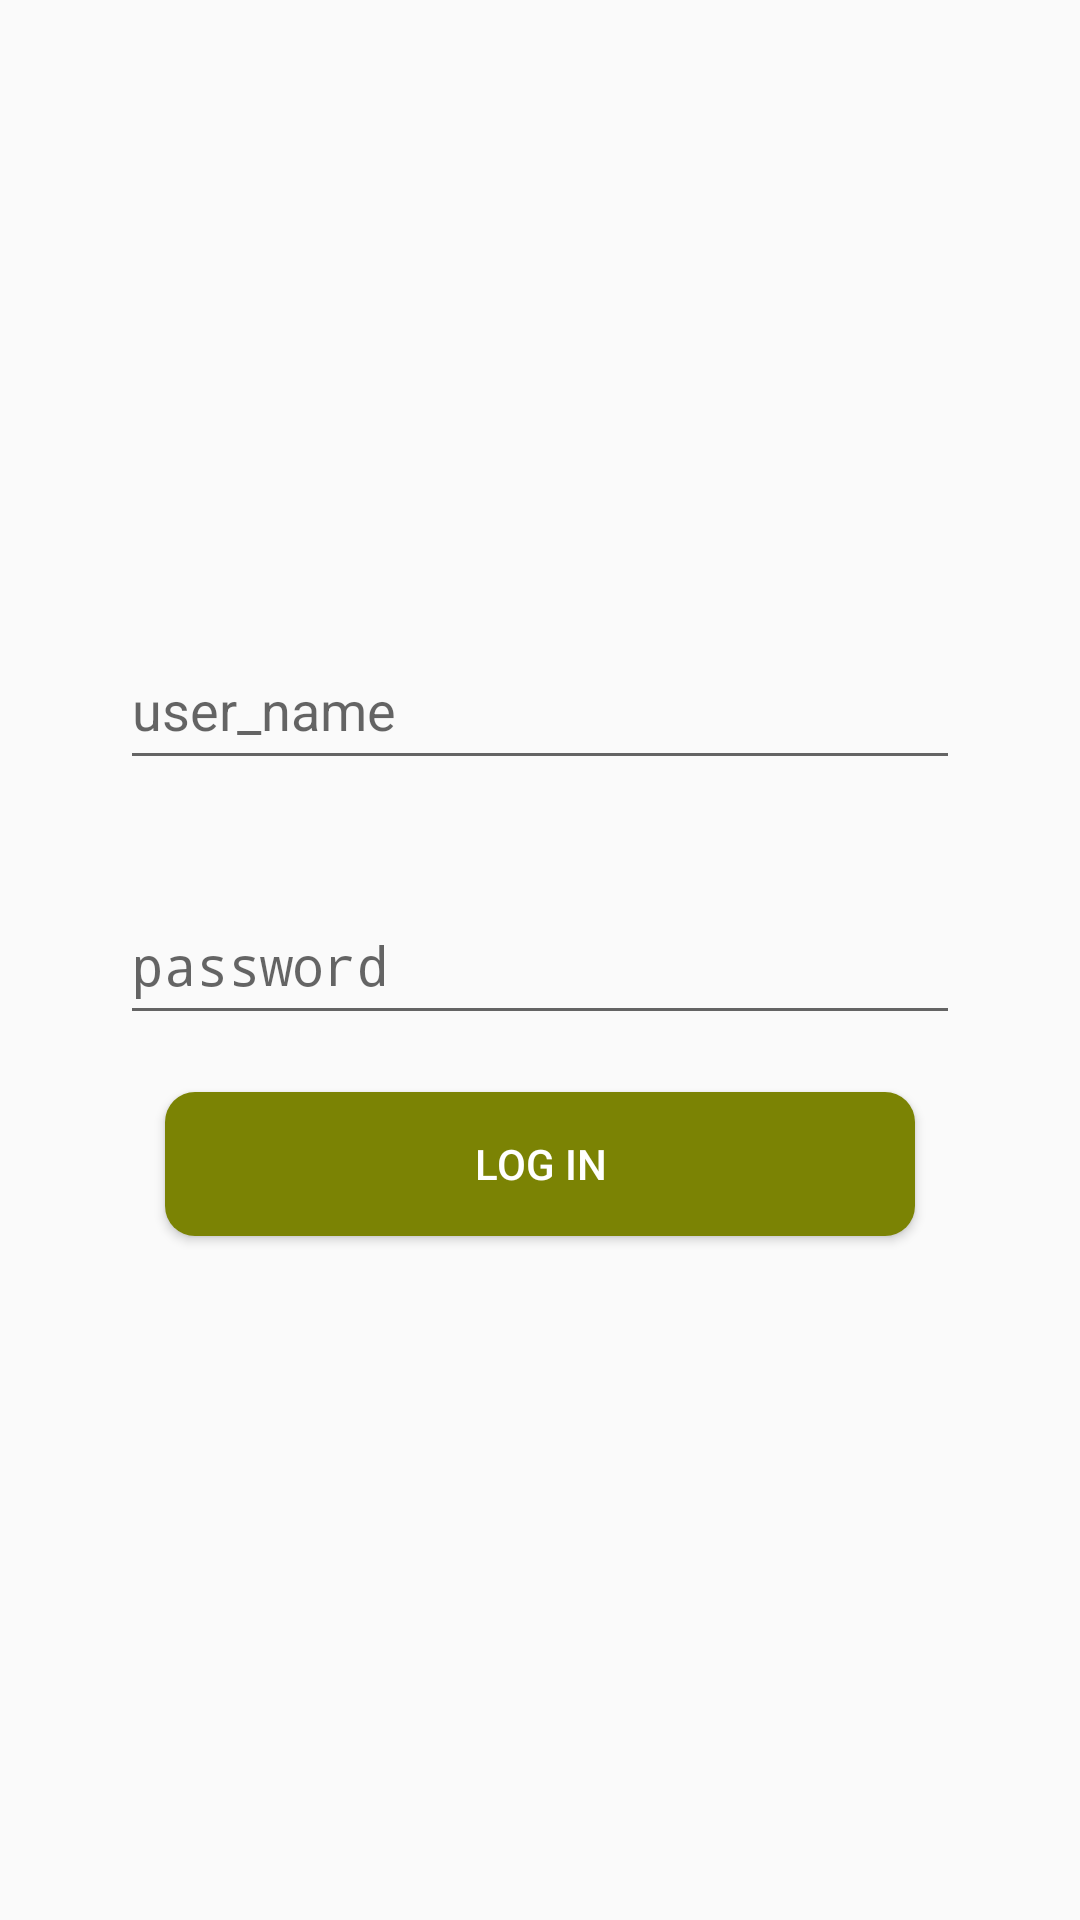

Android layout source for this screen:
<!-- AndroidManifest.xml: application theme AppTheme -->
<!-- res/layout/activity_mainx.xml -->
<?xml version="1.0" encoding="utf-8"?>
<RelativeLayout xmlns:android="http://schemas.android.com/apk/res/android"
    xmlns:tools="http://schemas.android.com/tools"
    android:layout_width="match_parent"
    android:layout_height="match_parent"

    android:paddingBottom="@dimen/activity_vertical_margin"
    android:paddingLeft="@dimen/activity_horizontal_margin"
    android:paddingRight="@dimen/activity_horizontal_margin"
    android:paddingTop="@dimen/activity_vertical_margin"
    tools:context="org.venture.samee.sameera.MainActivity">

    <EditText
        android:layout_width="280dp"
        android:layout_height="50dp"
        android:id="@+id/editTextbj"
        android:hint="user_name"
        android:layout_above="@+id/editText1bj"
        android:layout_alignLeft="@+id/editText1bj"
        android:layout_alignStart="@+id/editText1bj"
        android:layout_marginBottom="35dp" />

    <EditText
        android:layout_width="280dp"
        android:layout_height="50dp"
        android:id="@+id/editText1bj"
        android:hint="password"
        android:inputType="textPassword"
        android:layout_centerVertical="true"
        android:layout_centerHorizontal="true" />

    <Button
        android:layout_width="250dp"
        android:layout_height="wrap_content"
        android:text="Log In"
        android:textColor="#ffffff"
            android:background="@drawable/roundshapebtn"
        android:id="@+id/loginbj"
        android:layout_below="@+id/textViewbj"
        android:layout_centerHorizontal="true" />



    <TextView
        android:layout_width="wrap_content"
        android:layout_height="wrap_content"
        android:textAppearance="?android:attr/textAppearanceSmall"
        android:text=""
        android:textColor="#ff0000"
        android:id="@+id/textViewbj"
        android:layout_below="@+id/editText1bj"
        android:layout_centerHorizontal="true" />
</RelativeLayout>
<!-- resources referenced by this layout -->
<resources>
  <!-- drawable roundshapebtn (drawable) -->
  <?xml version="1.0" encoding="utf-8"?>
   <shape xmlns:android="http://schemas.android.com/apk/res/android"
    android:shape="rectangle">   
   <solid android:color="#7b8304"/> 
    <corners
     android:radius="10dp"/>
  </shape>
  <style name="AppTheme" parent="Theme.AppCompat.Light.DarkActionBar">
          
          <item name="colorPrimary">@color/colorPrimary</item>
          <item name="colorPrimaryDark">@color/colorPrimaryDark</item>
          <item name="colorAccent">@color/colorAccent</item>
      </style>
  <color name="colorPrimary">#afcc46</color>
  <color name="colorPrimaryDark">#838b05</color>
  <color name="colorAccent">#FF4081</color>
</resources>
